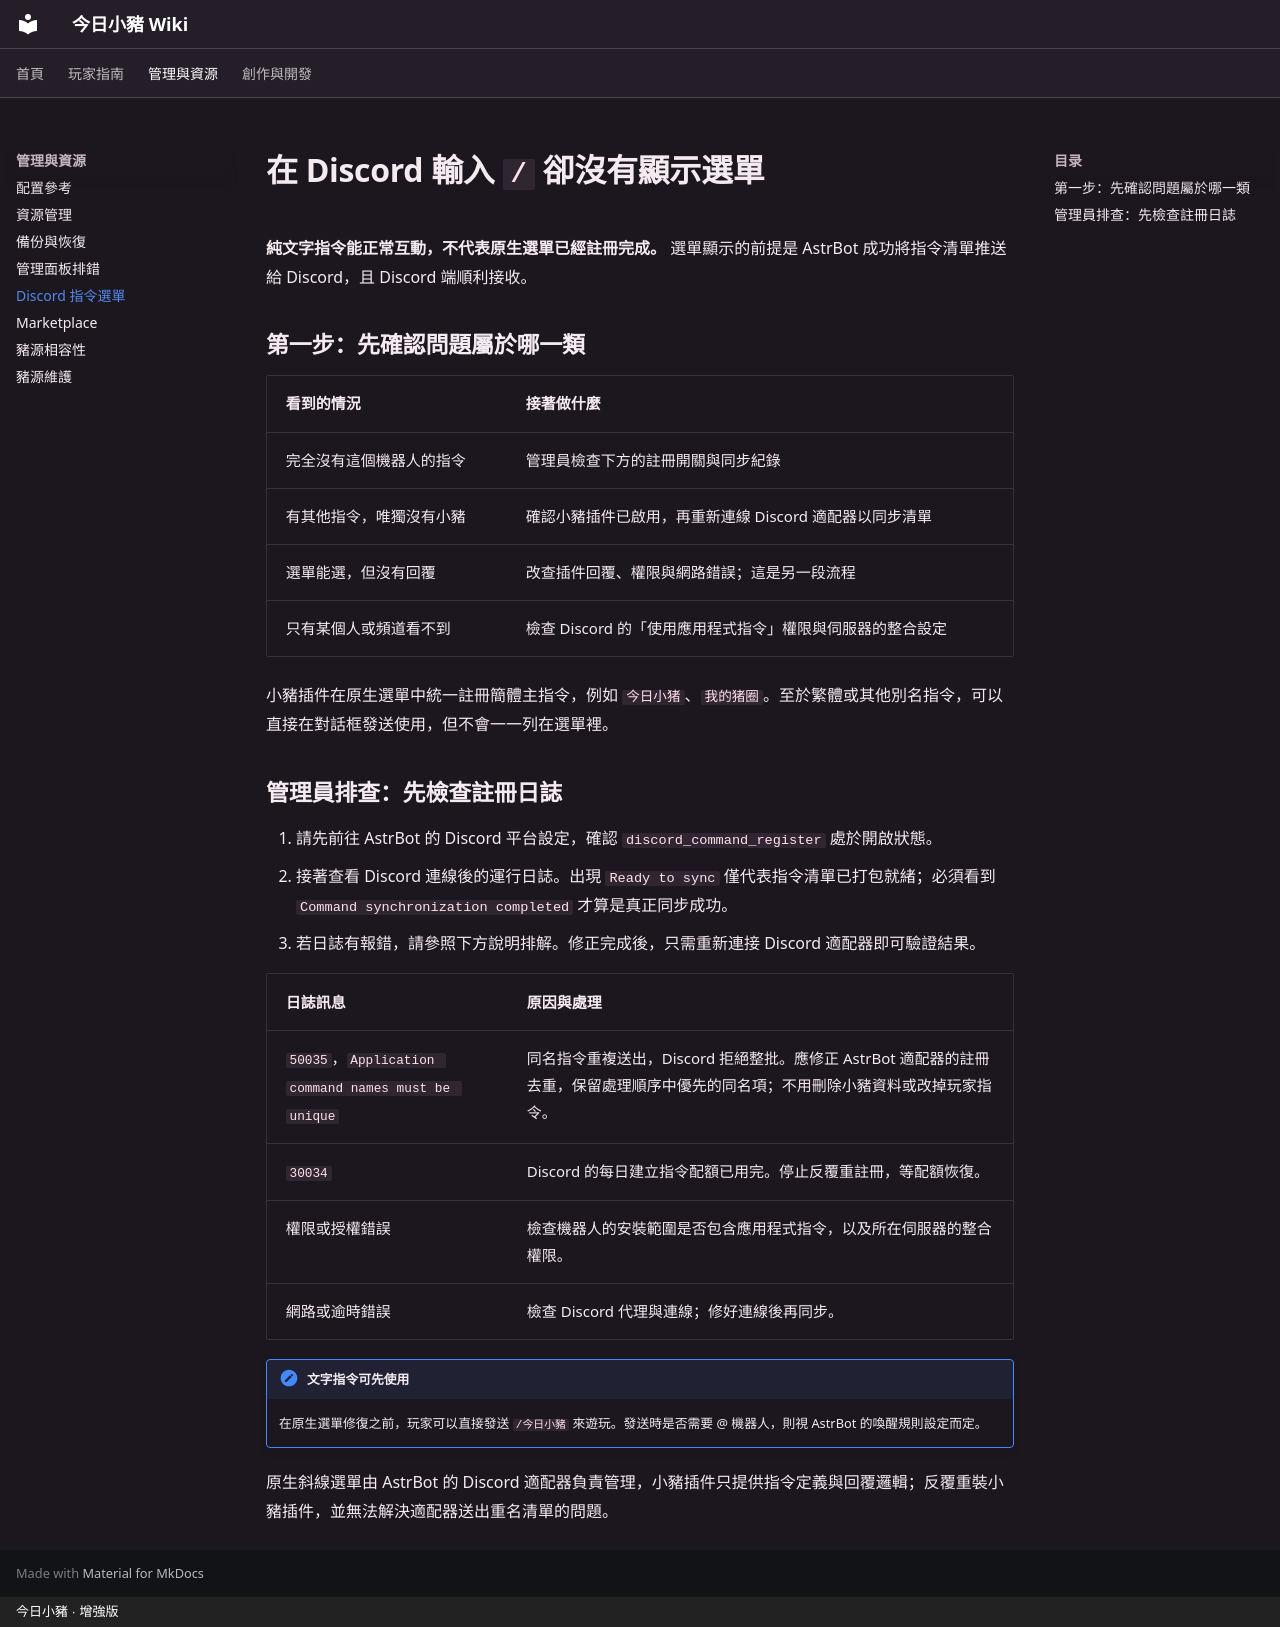

repository: casama233/astrbot_plugin_rollpig · page: troubleshooting/discord/index.html · generator: mkdocs · copyright: 今日小豬 · 增強版

---
title: Discord 輸入 / 沒有彈出指令選單
description: 釐清純文字指令與原生選單的運作差異，依照實際報錯逐步排查。
---

# 在 Discord 輸入 `/` 卻沒有顯示選單

**純文字指令能正常互動，不代表原生選單已經註冊完成。** 選單顯示的前提是 AstrBot 成功將指令清單推送給 Discord，且 Discord 端順利接收。

## 第一步：先確認問題屬於哪一類

| 看到的情況 | 接著做什麼 |
| --- | --- |
| 完全沒有這個機器人的指令 | 管理員檢查下方的註冊開關與同步紀錄 |
| 有其他指令，唯獨沒有小豬 | 確認小豬插件已啟用，再重新連線 Discord 適配器以同步清單 |
| 選單能選，但沒有回覆 | 改查插件回覆、權限與網路錯誤；這是另一段流程 |
| 只有某個人或頻道看不到 | 檢查 Discord 的「使用應用程式指令」權限與伺服器的整合設定 |

小豬插件在原生選單中統一註冊簡體主指令，例如 `今日小猪`、`我的猪圈`。至於繁體或其他別名指令，可以直接在對話框發送使用，但不會一一列在選單裡。

## 管理員排查：先檢查註冊日誌

1. 請先前往 AstrBot 的 Discord 平台設定，確認 `discord_command_register` 處於開啟狀態。
2. 接著查看 Discord 連線後的運行日誌。出現 `Ready to sync` 僅代表指令清單已打包就緒；必須看到 `Command synchronization completed` 才算是真正同步成功。
3. 若日誌有報錯，請參照下方說明排解。修正完成後，只需重新連接 Discord 適配器即可驗證結果。

| 日誌訊息 | 原因與處理 |
| --- | --- |
| `50035`，`Application command names must be unique` | 同名指令重複送出，Discord 拒絕整批。應修正 AstrBot 適配器的註冊去重，保留處理順序中優先的同名項；不用刪除小豬資料或改掉玩家指令。 |
| `30034` | Discord 的每日建立指令配額已用完。停止反覆重註冊，等配額恢復。 |
| 權限或授權錯誤 | 檢查機器人的安裝範圍是否包含應用程式指令，以及所在伺服器的整合權限。 |
| 網路或逾時錯誤 | 檢查 Discord 代理與連線；修好連線後再同步。 |

!!! note "文字指令可先使用"
    在原生選單修復之前，玩家可以直接發送 `/今日小豬` 來遊玩。發送時是否需要 @ 機器人，則視 AstrBot 的喚醒規則設定而定。

原生斜線選單由 AstrBot 的 Discord 適配器負責管理，小豬插件只提供指令定義與回覆邏輯；反覆重裝小豬插件，並無法解決適配器送出重名清單的問題。
